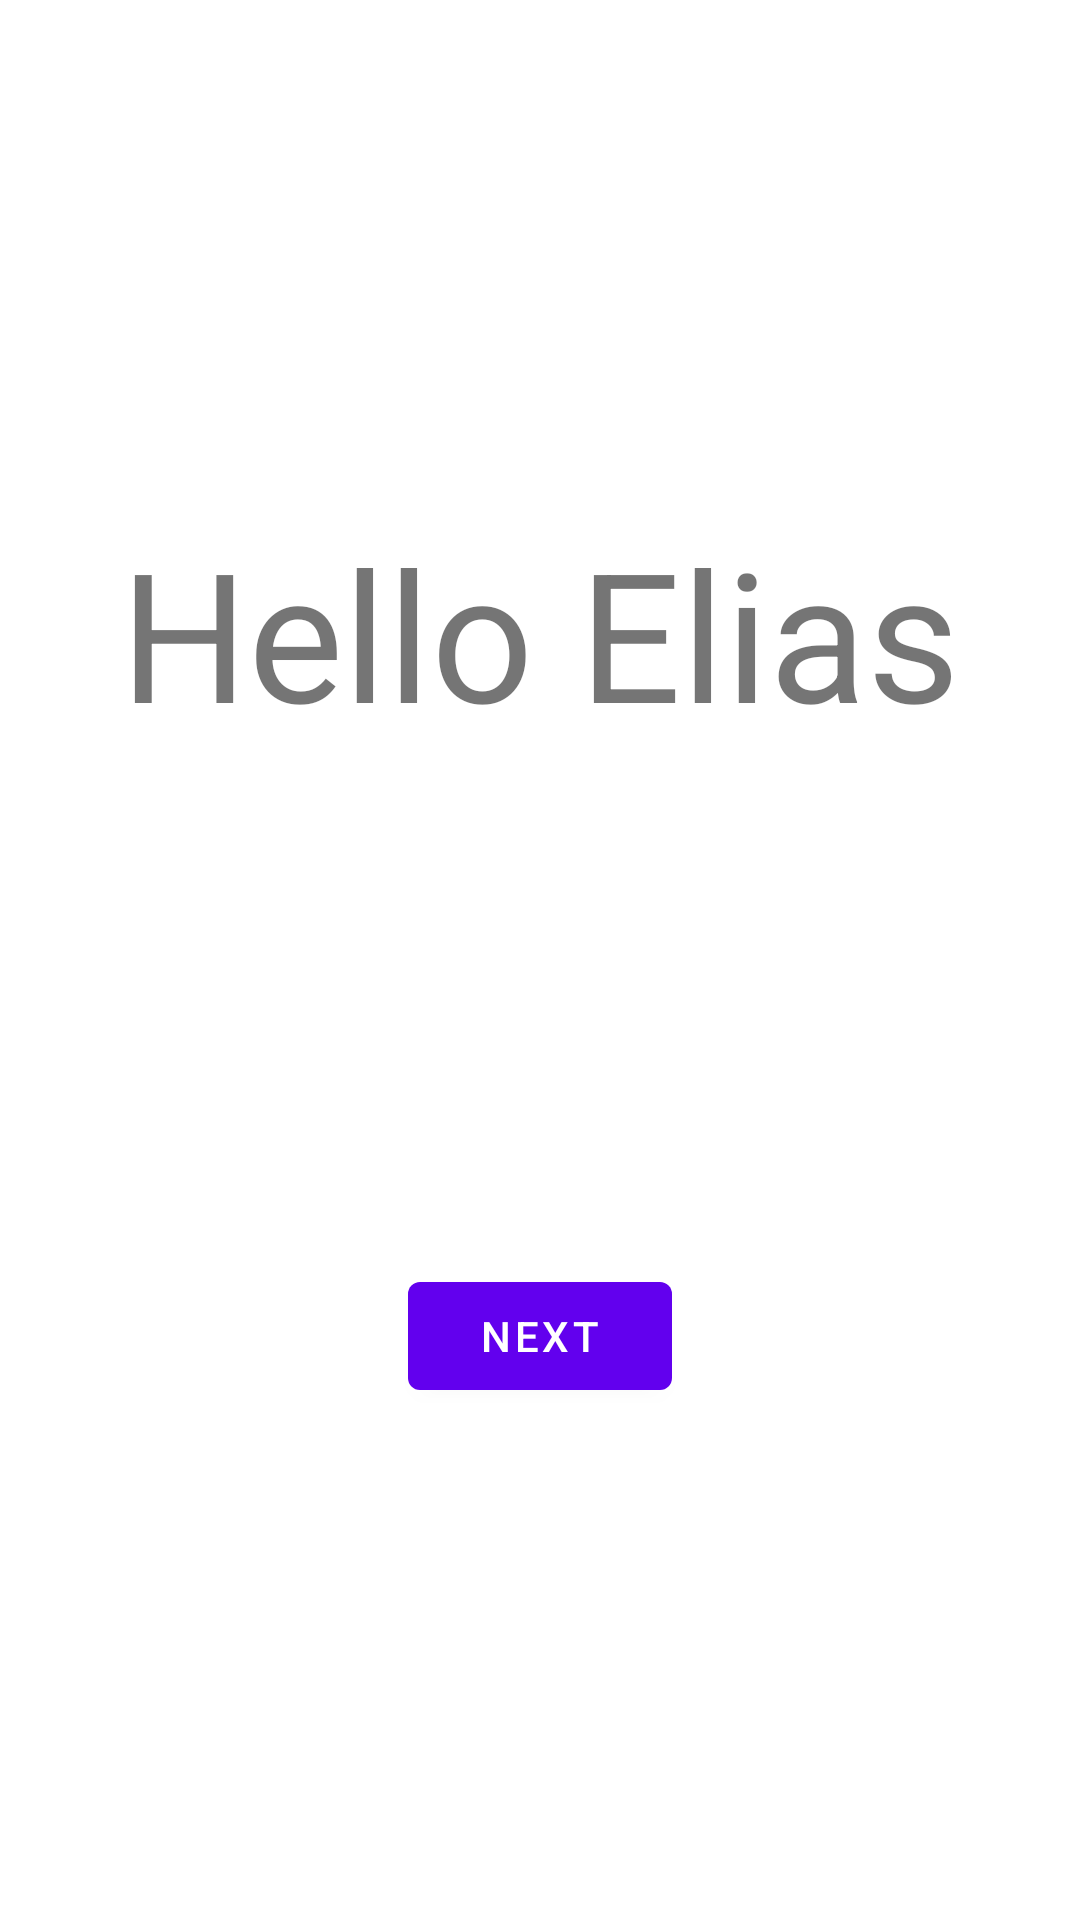

Reconstruct the res/layout file that produces this screen, plus the resources it refers to.
<!-- AndroidManifest.xml: application theme Theme.Cs371Lab1 -->
<!-- res/layout/fragment_first.xml -->
<?xml version="1.0" encoding="utf-8"?>
<androidx.constraintlayout.widget.ConstraintLayout xmlns:android="http://schemas.android.com/apk/res/android"
    xmlns:app="http://schemas.android.com/apk/res-auto"
    xmlns:tools="http://schemas.android.com/tools"
    android:layout_width="match_parent"
    android:layout_height="match_parent"
    tools:context=".FirstFragment">

    <TextView
        android:id="@+id/textview_first"
        android:layout_width="wrap_content"
        android:layout_height="wrap_content"
        android:text="@string/hello_elias"
        android:textSize="60sp"
        app:layout_constraintBottom_toTopOf="@id/button_first"
        app:layout_constraintEnd_toEndOf="parent"
        app:layout_constraintStart_toStartOf="parent"
        app:layout_constraintTop_toTopOf="parent" />

    <Button
        android:id="@+id/button_first"
        android:layout_width="wrap_content"
        android:layout_height="wrap_content"
        android:text="@string/next"
        app:layout_constraintBottom_toBottomOf="parent"
        app:layout_constraintEnd_toEndOf="parent"
        app:layout_constraintStart_toStartOf="parent"
        app:layout_constraintTop_toBottomOf="@id/textview_first" />
</androidx.constraintlayout.widget.ConstraintLayout>
<!-- resources referenced by this layout -->
<resources>
  <string name="hello_elias">Hello Elias</string>
  <string name="next">Next</string>
  <style name="Theme.Cs371Lab1" parent="Theme.MaterialComponents.DayNight.DarkActionBar">
          
          <item name="colorPrimary">@color/purple_500</item>
          <item name="colorPrimaryVariant">@color/purple_700</item>
          <item name="colorOnPrimary">@color/white</item>
          
          <item name="colorSecondary">@color/teal_200</item>
          <item name="colorSecondaryVariant">@color/teal_700</item>
          <item name="colorOnSecondary">@color/black</item>
          
          <item name="android:statusBarColor">?attr/colorPrimaryVariant</item>
          
      </style>
  <!-- not gathered from this repository: default colours our renderer supplied (Android Studio template values) -->
  <color name="purple_500">#FF6200EE</color>
  <color name="purple_700">#FF3700B3</color>
  <color name="teal_200">#FF03DAC5</color>
  <color name="teal_700">#FF018786</color>
  <color name="black">#FF000000</color>
  <color name="white">#FFFFFFFF</color>
</resources>
